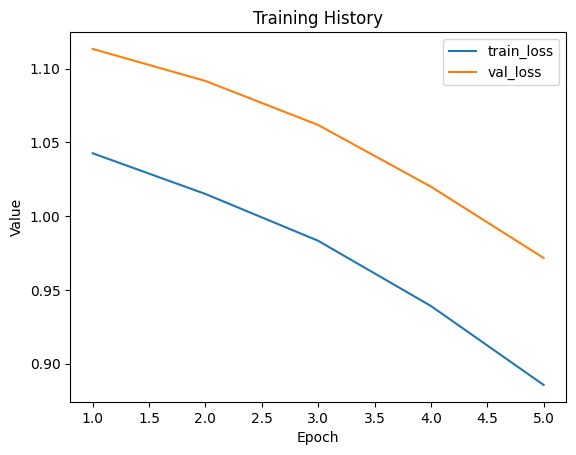

Data behind this chart, as committed beside it:
train_loss, val_loss
1.043, 1.113
1.015, 1.092
0.9832, 1.062
0.9391, 1.02
0.8855, 0.9716
